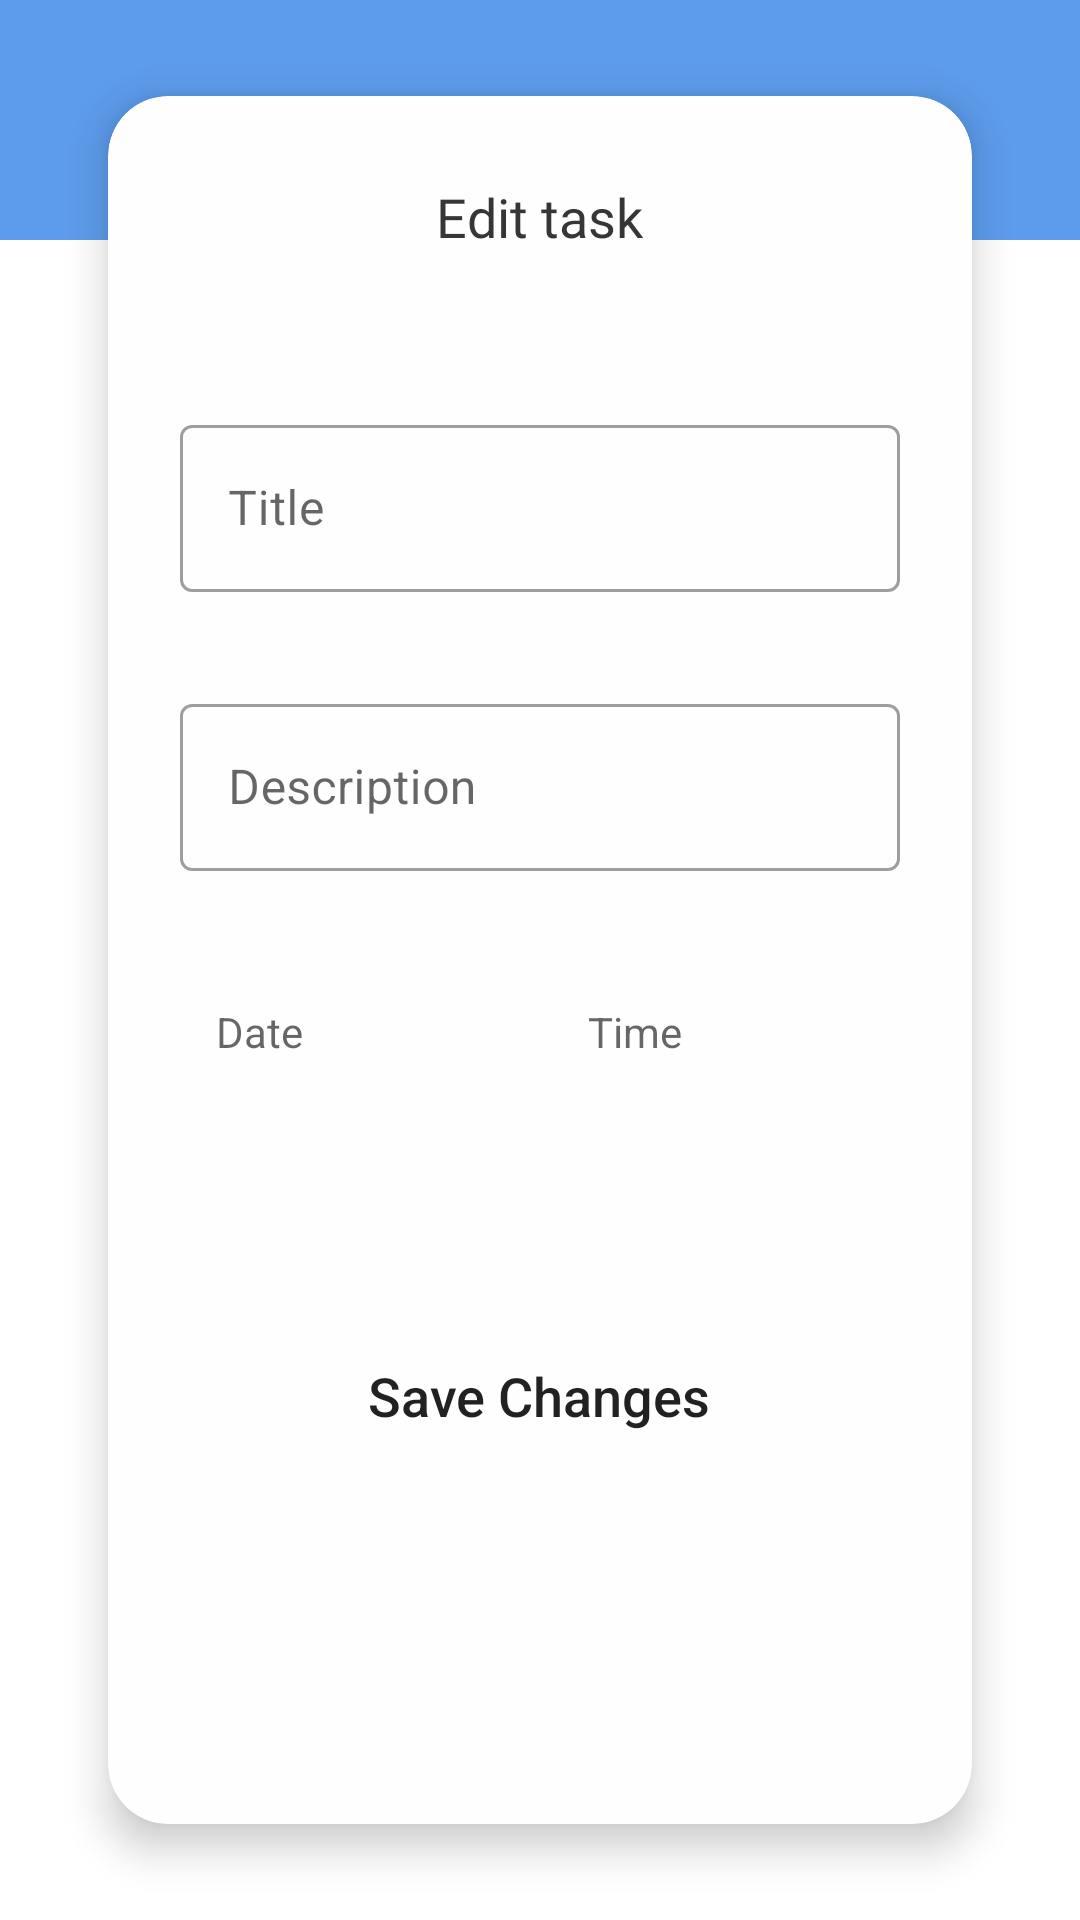

Layout XML and referenced resources for this Android screen:
<!-- AndroidManifest.xml: application theme Theme.DayOrganizer -->
<!-- res/layout/content_edit_task.xml -->
<?xml version="1.0" encoding="utf-8"?>
<androidx.constraintlayout.widget.ConstraintLayout xmlns:android="http://schemas.android.com/apk/res/android"
    android:layout_width="match_parent"
    android:layout_height="match_parent"
    xmlns:app="http://schemas.android.com/apk/res-auto"
    xmlns:tools="http://schemas.android.com/tools"
    app:layout_behavior="@string/appbar_scrolling_view_behavior"
    tools:showIn="@layout/activity_edit_task">

    <ImageView
        android:id="@+id/top_view"
        android:layout_width="match_parent"
        android:layout_height="80dp"
        android:src="@color/blue"
        app:layout_constraintEnd_toEndOf="parent"
        app:layout_constraintStart_toStartOf="parent"
        app:layout_constraintTop_toTopOf="parent" />

    <androidx.cardview.widget.CardView
        android:layout_width="0dp"
        android:layout_height="0dp"
        app:cardCornerRadius="20dp"
        app:cardElevation="8dp"
        app:cardBackgroundColor="@color/bg_card_color"
        app:layout_constraintWidth_percent="0.8"
        app:layout_constraintHeight_percent="0.9"
        app:layout_constraintBottom_toBottomOf="parent"
        app:layout_constraintEnd_toEndOf="parent"
        app:layout_constraintStart_toStartOf="parent"
        app:layout_constraintTop_toTopOf="parent">

        <LinearLayout
            android:layout_width="match_parent"
            android:layout_height="match_parent"
            android:padding="8dp"
            android:orientation="vertical">

            <TextView
                android:layout_width="wrap_content"
                android:layout_height="wrap_content"
                android:layout_gravity="top|center"
                android:layout_marginTop="20dp"
                android:text="@string/edit_text"
                android:textColor="@color/time_text_color"
                android:textSize="18sp"
                android:fontFamily="@font/poppins_bold" />

            <com.google.android.material.textfield.TextInputLayout
                android:id="@+id/edit_title_layout"
                style="@style/Widget.MaterialComponents.TextInputLayout.OutlinedBox"
                android:layout_width="match_parent"
                android:layout_height="wrap_content"
                android:layout_marginHorizontal="16dp"
                android:layout_marginTop="52dp"
                android:hint="@string/title"
                android:textColor="@color/time_text_color"
                android:textSize="20sp"
                app:hintTextColor="@color/blue">

                <com.google.android.material.textfield.TextInputEditText
                    android:id="@+id/edit_title"
                    android:layout_width="match_parent"
                    android:layout_height="wrap_content"/>
            </com.google.android.material.textfield.TextInputLayout>

            <com.google.android.material.textfield.TextInputLayout
                android:id="@+id/edit_description_layout"
                style="@style/Widget.MaterialComponents.TextInputLayout.OutlinedBox"
                android:layout_width="match_parent"
                android:layout_height="wrap_content"
                android:layout_marginHorizontal="16dp"
                android:layout_marginTop="32dp"
                android:hint="@string/description"
                android:textColor="@color/time_text_color"
                android:textSize="20sp"
                app:hintTextColor="@color/blue">

                <com.google.android.material.textfield.TextInputEditText
                    android:id="@+id/edit_description"
                    android:layout_width="match_parent"
                    android:layout_height="wrap_content" />
            </com.google.android.material.textfield.TextInputLayout>

            <LinearLayout
                android:layout_width="match_parent"
                android:layout_height="wrap_content"
                android:orientation="horizontal"
                android:weightSum="2"
                android:layout_marginHorizontal="16dp"
                android:layout_marginTop="32dp"
                android:baselineAligned="false">

                <com.google.android.material.textfield.TextInputLayout
                    android:id="@+id/edit_date_layout"
                    style="@style/Widget.MaterialComponents.TextInputLayout.OutlinedBox"
                    android:layout_width="wrap_content"
                    android:layout_height="match_parent"
                    android:layout_marginEnd="4dp"
                    android:layout_weight="1"
                    android:textColor="@color/time_text_color"
                    android:textSize="20sp">

                    <TextView
                        android:id="@+id/edit_date"
                        android:layout_width="match_parent"
                        android:layout_height="wrap_content"
                        android:hint="@string/date"
                        app:hintTextColor="@color/blue"
                        android:padding="12dp" />
                </com.google.android.material.textfield.TextInputLayout>

                <com.google.android.material.textfield.TextInputLayout
                    android:id="@+id/edit_time_layout"
                    style="@style/Widget.MaterialComponents.TextInputLayout.OutlinedBox"
                    android:layout_width="wrap_content"
                    android:layout_height="match_parent"
                    android:layout_marginStart="4dp"
                    android:layout_weight="1"
                    android:textColor="@color/time_text_color"
                    android:textSize="20sp"
                    app:hintTextColor="@color/blue">

                    <TextView
                        android:id="@+id/edit_time"
                        android:layout_width="match_parent"
                        android:layout_height="wrap_content"
                        android:hint="@string/time"
                        android:padding="12dp" />
                </com.google.android.material.textfield.TextInputLayout>
            </LinearLayout>

            <Button
                android:id="@+id/save_changes_btn"
                android:layout_width="wrap_content"
                android:layout_height="wrap_content"
                android:layout_marginTop="76dp"
                android:layout_gravity="center"
                android:text="@string/save_changes"
                android:textSize="18sp"
                android:textAllCaps="false"
                android:background="@drawable/rounded_blue_button" />
        </LinearLayout>
    </androidx.cardview.widget.CardView>
</androidx.constraintlayout.widget.ConstraintLayout>
<!-- res/layout/activity_edit_task.xml (included above) -->
<?xml version="1.0" encoding="utf-8"?>
<androidx.coordinatorlayout.widget.CoordinatorLayout xmlns:android="http://schemas.android.com/apk/res/android"
    xmlns:app="http://schemas.android.com/apk/res-auto"
    xmlns:tools="http://schemas.android.com/tools"
    android:layout_width="match_parent"
    android:layout_height="match_parent"
    tools:context=".Ui.home.editTask.EditTask">

    <com.google.android.material.appbar.AppBarLayout
        android:id="@+id/app_bar_layout"
        android:layout_width="match_parent"
        android:layout_height="wrap_content"
        android:background="@color/primary_color"
        app:elevation="0dp">

        <androidx.appcompat.widget.Toolbar
            android:id="@+id/home_toolbar"
            android:layout_width="match_parent"
            android:layout_height="wrap_content"
            android:background="@color/primary_color">

            <TextView
                android:id="@+id/fragment_title"
                android:layout_width="wrap_content"
                android:layout_height="wrap_content"
                android:text="@string/to_do_list"
                android:fontFamily="@font/poppins_bold"
                android:textColor="@color/text_color"
                android:textSize="22sp" />
        </androidx.appcompat.widget.Toolbar>
    </com.google.android.material.appbar.AppBarLayout>

    <include
        android:id="@+id/edit_task_content"
        layout="@layout/content_edit_task"/>
</androidx.coordinatorlayout.widget.CoordinatorLayout>
<!-- resources referenced by this layout -->
<resources>
  <color name="bg_card_color">#FEFEFE</color>
  <color name="blue">#5D9CEC</color>
  <color name="primary_color">#5D9CEC</color>
  <color name="text_color">@color/white</color>
  <color name="time_text_color">#363636</color>
  <string name="date">Date</string>
  <string name="description">Description</string>
  <string name="edit_text">Edit task</string>
  <string name="save_changes">Save Changes</string>
  <string name="time">Time</string>
  <string name="title">Title</string>
  <string name="to_do_list" translatable="false">To Do List</string>
  <style name="Theme.DayOrganizer" parent="Base.Theme.DayOrganizer" />
  <color name="white">#FFFFFFFF</color>
  <style name="Base.Theme.DayOrganizer" parent="Theme.MaterialComponents.DayNight.NoActionBar">
          
          <item name="colorPrimary">@color/blue</item>
          <item name="colorPrimaryDark">#254875</item>
          <item name="colorOnPrimary">@color/white</item>
          
          <item name="colorSecondary">@color/lime</item>
          <item name="colorSecondaryVariant">@color/teal_700</item>
          <item name="colorOnSecondary">@color/black</item>
          
          <item name="android:statusBarColor">@color/blue</item>
         <item name="floatingActionButtonStyle">@style/fab_style</item>
          <item name="android:homeAsUpIndicator">@drawable/back</item>
      </style>
  <color name="lime">#DFECDB</color>
  <color name="teal_700">#FF018786</color>
  <color name="black">#FF000000</color>
  <style name="fab_style" parent="Widget.Design.FloatingActionButton">
         <item name="shapeAppearanceOverlay">@style/fab_rounded</item>
     </style>
  <style name="fab_rounded" parent="ShapeAppearance.MaterialComponents.SmallComponent">
         <item name="cornerFamily">rounded</item>
         <item name="cornerSize">50%</item>
         <item name="background">@drawable/button_bg</item>
     </style>
</resources>
